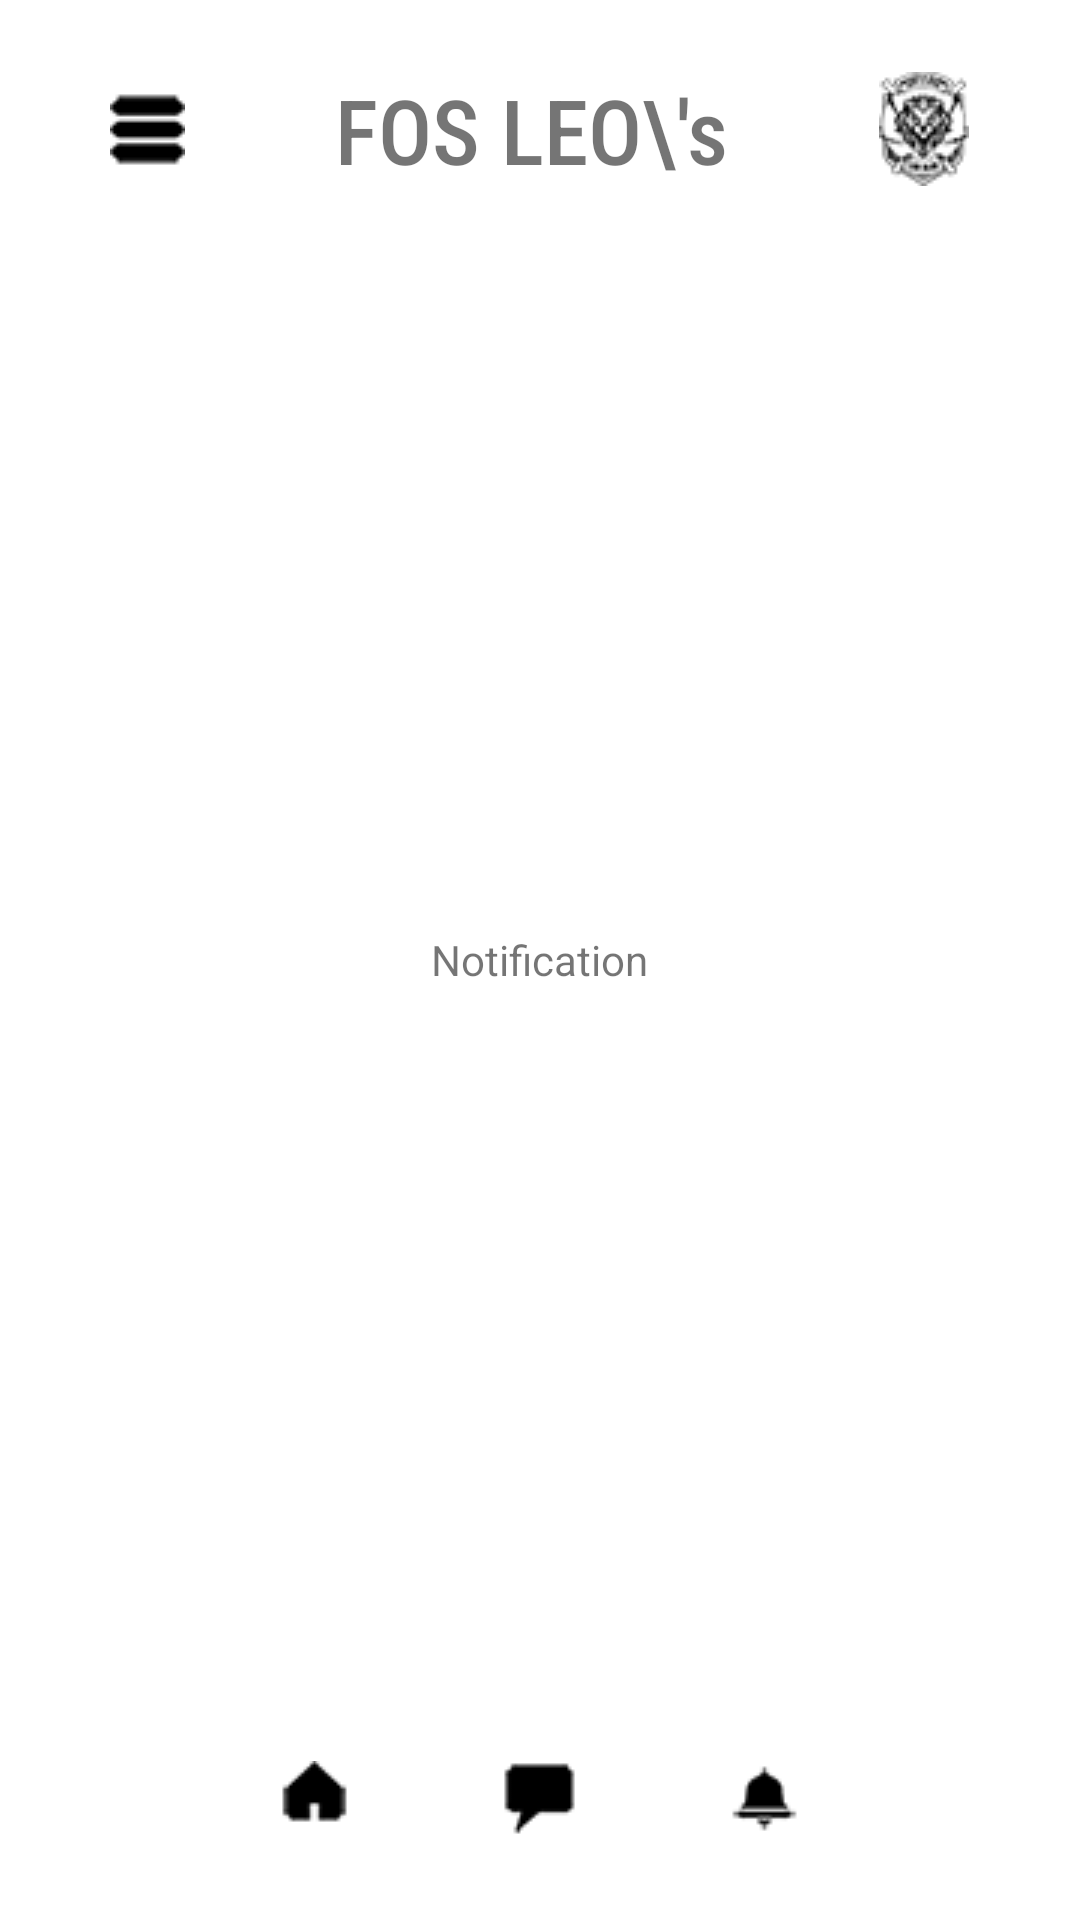

Reconstruct the res/layout file that produces this screen, plus the resources it refers to.
<!-- AndroidManifest.xml: application theme Theme.FOSLEOs -->
<!-- res/layout/activity_admin_notification.xml -->
<RelativeLayout xmlns:android="http://schemas.android.com/apk/res/android"
    android:paddingTop="15dp"
    android:paddingBottom="20dp"
    android:layout_width="match_parent"
    android:layout_height="match_parent">

    
    <LinearLayout
        android:id="@+id/top_bar"
        android:layout_width="match_parent"
        android:layout_height="wrap_content"
        android:layout_alignParentTop="true"
        android:gravity="center"
        android:orientation="horizontal"
        android:padding="8dp">

        <ImageButton
            android:id="@+id/button1"
            android:layout_width="wrap_content"
            android:layout_height="wrap_content"
            android:background="@color/white"
            android:src="@drawable/menu" />

        <TextView
            android:text="FOS LEO\'s"
            android:layout_width="wrap_content"
            android:layout_height="wrap_content"
            android:textSize="30dp"
            android:fontFamily="sans-serif-condensed-medium"
            android:layout_marginStart="50dp"
            android:layout_marginEnd="50dp"
            android:src="@drawable/chat" />

        <ImageButton
            android:id="@+id/button3"
            android:layout_width="wrap_content"
            android:layout_height="wrap_content"
            android:background="@color/white"
            android:src="@drawable/logo"/>
    </LinearLayout>

    
    <TextView
        android:layout_width="wrap_content"
        android:layout_height="wrap_content"
        android:text="Notification"
        android:layout_centerVertical="true"
        android:layout_centerHorizontal="true"/>
    


    <LinearLayout
        android:id="@+id/bottom_bar"
        android:layout_width="match_parent"
        android:layout_height="wrap_content"
        android:layout_alignParentBottom="true"
        android:gravity="center"
        android:orientation="horizontal"
        android:padding="8dp">

        <ImageButton
            android:id="@+id/home"
            android:layout_width="wrap_content"
            android:layout_height="wrap_content"
            android:background="@color/white"
            android:src="@drawable/home" />

        <ImageButton
            android:id="@+id/chat"
            android:layout_width="wrap_content"
            android:layout_height="wrap_content"
            android:layout_marginStart="50dp"
            android:layout_marginEnd="50dp"
            android:background="@color/white"
            android:src="@drawable/chat" />

        <ImageButton
            android:id="@+id/notication"
            android:layout_width="wrap_content"
            android:layout_height="wrap_content"
            android:background="@color/white"
            android:src="@drawable/notification"/>
    </LinearLayout>
</RelativeLayout>
<!-- resources referenced by this layout -->
<resources>
  <!-- drawable chat: png bitmap (drawable, 2091 bytes) -->
  <!-- drawable home: png bitmap (drawable, 2135 bytes) -->
  <!-- drawable logo: png bitmap (drawable, 5590 bytes) -->
  <!-- drawable menu: png bitmap (drawable, 2130 bytes) -->
  <!-- drawable notification: png bitmap (drawable, 2183 bytes) -->
  <style name="Theme.FOSLEOs" parent="Theme.MaterialComponents.DayNight.DarkActionBar">
      
      <item name="colorPrimary">@color/lavender</item>
      <item name="colorPrimaryVariant">@color/lavender</item>
      <item name="colorOnPrimary">@color/white</item>
      
      <item name="colorSecondary">@color/teal_200</item>
      <item name="colorSecondaryVariant">@color/teal_700</item>
      <item name="colorOnSecondary">@color/black</item>
      
      <item name="android:statusBarColor">?attr/colorPrimaryVariant</item>
      
  </style>
  <!-- not gathered from this repository: default colours our renderer supplied (Android Studio template values) -->
  <color name="teal_200">#FF03DAC5</color>
  <color name="teal_700">#FF018786</color>
  <color name="black">#FF000000</color>
  <color name="white">#FFFFFFFF</color>
</resources>
